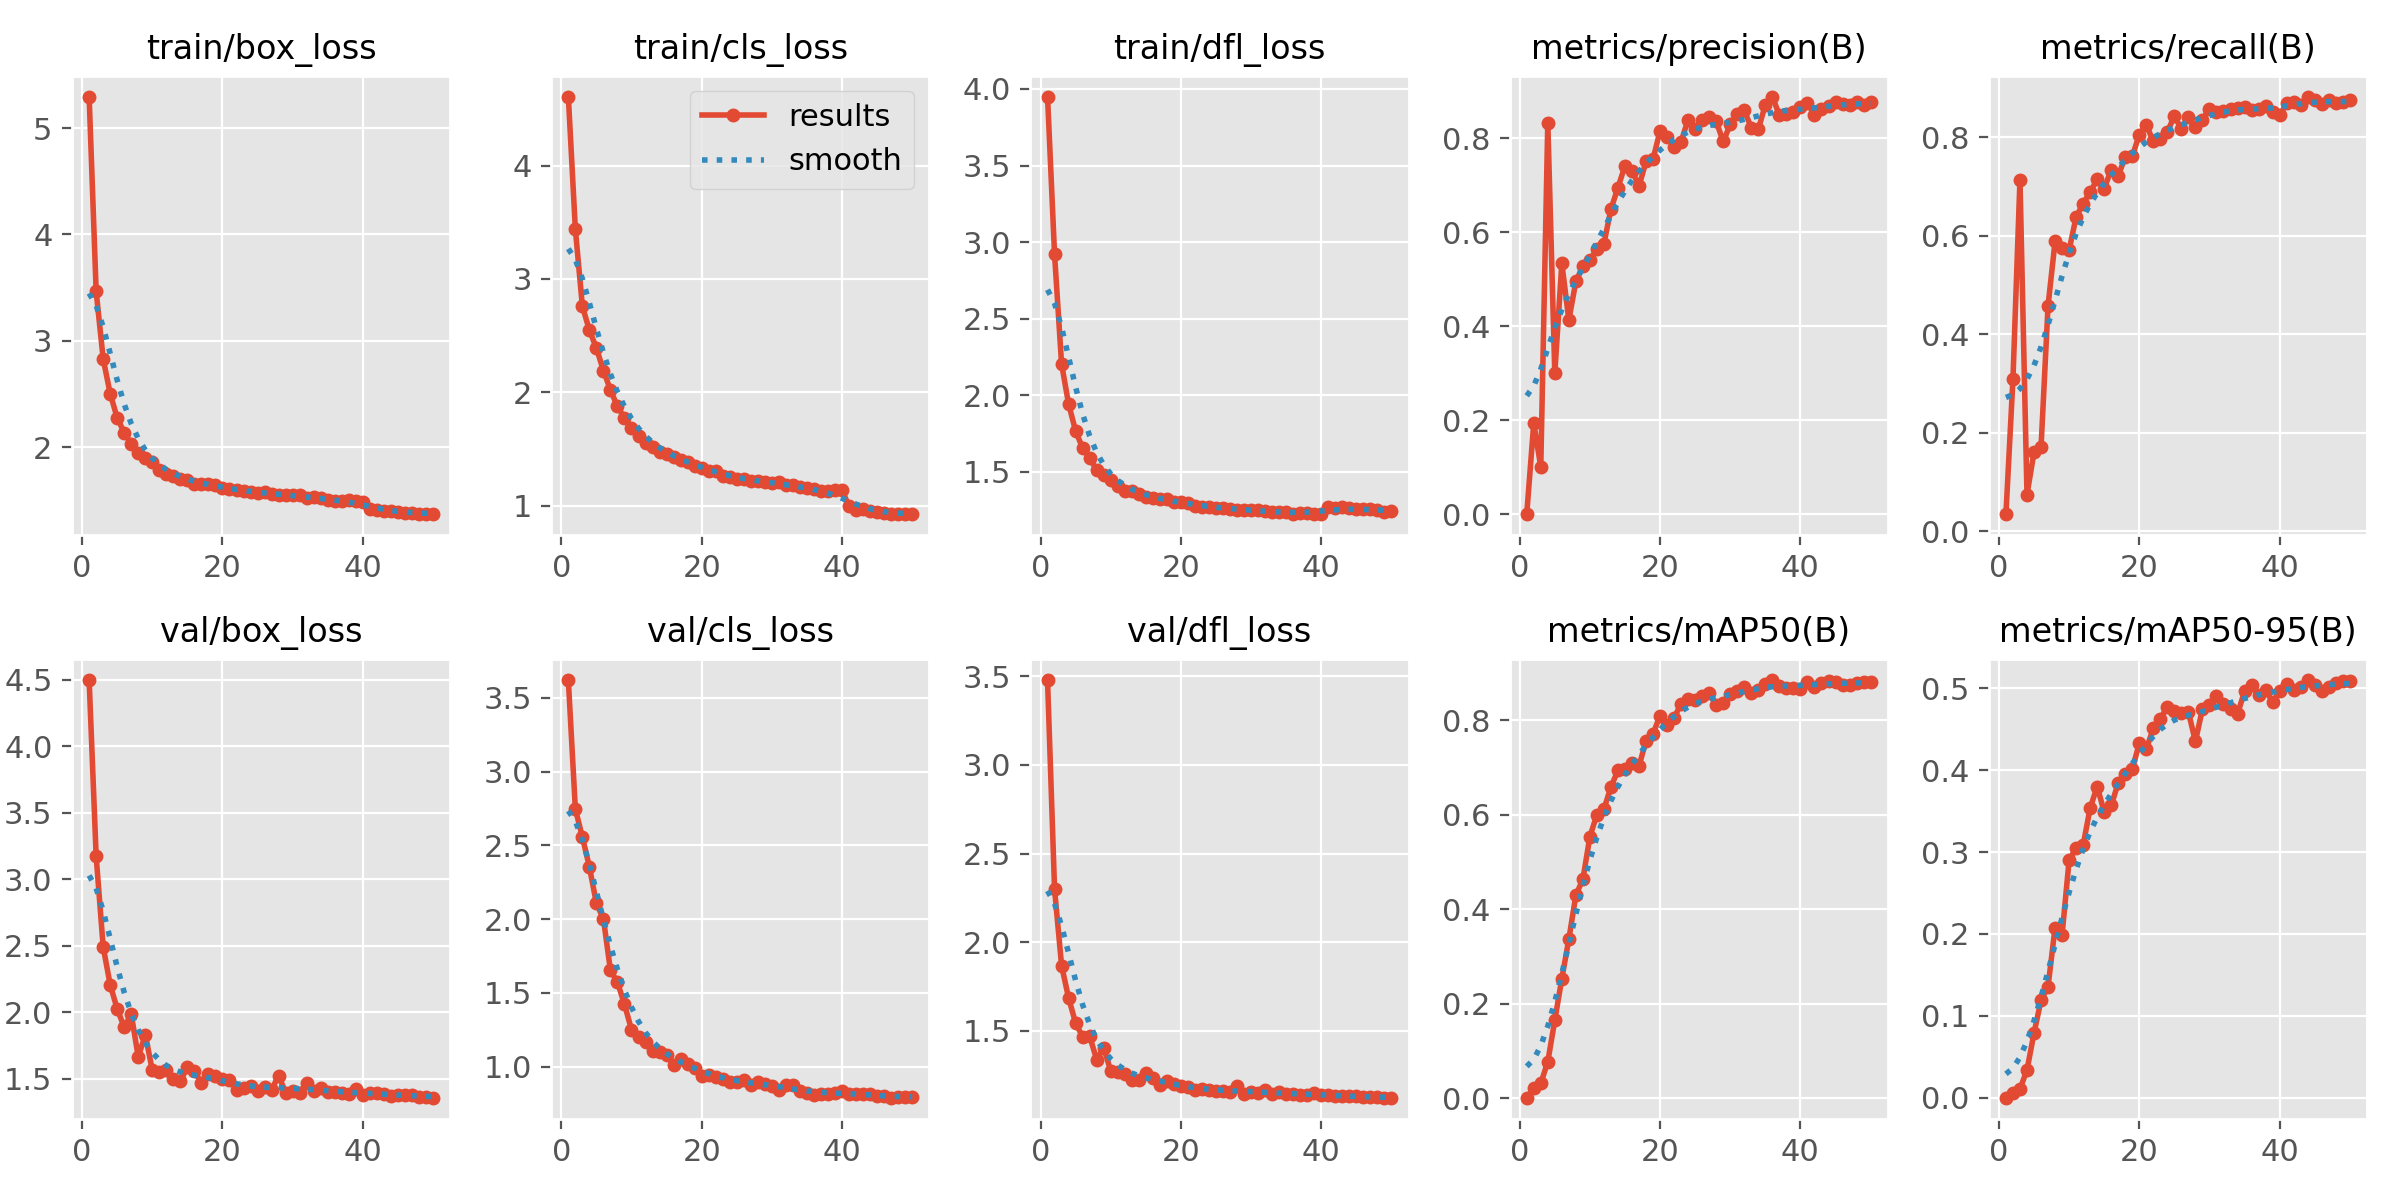

The table this chart was drawn from, first rows:
epoch, time, train/box_loss, train/cls_loss, train/dfl_loss, metrics/precision(B), metrics/recall(B), metrics/mAP50(B), metrics/mAP50-95(B), val/box_loss, val/cls_loss, val/dfl_loss, lr/pg0, lr/pg1, lr/pg2
1, 45.38, 5.296, 4.61, 3.95, 0.00056, 0.03472, 0.00099, 0.00021, 4.498, 3.622, 3.478, 0.0002206, 0.0002206, 0.0002206
2, 71.95, 3.464, 3.44, 2.92, 0.1941, 0.3091, 0.02072, 0.00594, 3.173, 2.746, 2.299, 0.0004342, 0.0004342, 0.0004342
3, 88.58, 2.831, 2.758, 2.204, 0.1012, 0.7138, 0.03122, 0.01081, 2.491, 2.557, 1.869, 0.0006389, 0.0006389, 0.0006389
4, 108.7, 2.503, 2.549, 1.943, 0.8337, 0.07457, 0.07704, 0.034, 2.205, 2.354, 1.686, 0.0006274, 0.0006274, 0.0006274
5, 125.5, 2.276, 2.39, 1.767, 0.3004, 0.1603, 0.1652, 0.07896, 2.024, 2.107, 1.545, 0.0006142, 0.0006142, 0.0006142
6, 144.6, 2.137, 2.192, 1.655, 0.5342, 0.1705, 0.2531, 0.1192, 1.887, 2.002, 1.467, 0.000601, 0.000601, 0.000601
7, 162.4, 2.031, 2.02, 1.588, 0.4136, 0.4577, 0.3366, 0.1359, 1.986, 1.653, 1.471, 0.0005878, 0.0005878, 0.0005878
8, 179.2, 1.943, 1.875, 1.514, 0.4956, 0.5884, 0.4297, 0.2078, 1.661, 1.572, 1.339, 0.0005746, 0.0005746, 0.0005746
9, 201.4, 1.895, 1.774, 1.481, 0.5281, 0.5758, 0.4635, 0.1989, 1.831, 1.423, 1.406, 0.0005613, 0.0005613, 0.0005613
10, 224.1, 1.863, 1.683, 1.449, 0.5408, 0.5709, 0.5538, 0.2899, 1.564, 1.25, 1.276, 0.0005481, 0.0005481, 0.0005481
11, 241.6, 1.787, 1.617, 1.406, 0.5645, 0.6379, 0.6004, 0.305, 1.553, 1.202, 1.271, 0.0005349, 0.0005349, 0.0005349
12, 261.4, 1.745, 1.556, 1.378, 0.5761, 0.6654, 0.6122, 0.3085, 1.567, 1.169, 1.259, 0.0005217, 0.0005217, 0.0005217
13, 279.2, 1.726, 1.514, 1.374, 0.6494, 0.6886, 0.6589, 0.3536, 1.5, 1.105, 1.226, 0.0005085, 0.0005085, 0.0005085
14, 295.8, 1.706, 1.477, 1.357, 0.6954, 0.7145, 0.6943, 0.38, 1.48, 1.101, 1.226, 0.0004953, 0.0004953, 0.0004953
15, 312.5, 1.689, 1.455, 1.339, 0.7417, 0.6957, 0.6963, 0.349, 1.587, 1.078, 1.261, 0.0004821, 0.0004821, 0.0004821
16, 332.7, 1.658, 1.428, 1.329, 0.7312, 0.7339, 0.7089, 0.3569, 1.556, 1.011, 1.233, 0.0004689, 0.0004689, 0.0004689
17, 349.2, 1.651, 1.405, 1.321, 0.6985, 0.7209, 0.7034, 0.3843, 1.469, 1.049, 1.194, 0.0004557, 0.0004557, 0.0004557
18, 369.7, 1.657, 1.388, 1.322, 0.751, 0.7607, 0.7565, 0.3958, 1.534, 1.02, 1.217, 0.0004425, 0.0004425, 0.0004425
19, 386.3, 1.642, 1.352, 1.302, 0.756, 0.7611, 0.7716, 0.4012, 1.521, 0.99, 1.203, 0.0004293, 0.0004293, 0.0004293
20, 402.9, 1.62, 1.334, 1.304, 0.816, 0.8053, 0.8101, 0.4327, 1.494, 0.9364, 1.191, 0.0004161, 0.0004161, 0.0004161
21, 420.4, 1.609, 1.303, 1.297, 0.8039, 0.8252, 0.791, 0.4259, 1.486, 0.9413, 1.184, 0.0004029, 0.0004029, 0.0004029
22, 437, 1.596, 1.303, 1.277, 0.7824, 0.7915, 0.806, 0.4509, 1.417, 0.9312, 1.166, 0.0003897, 0.0003897, 0.0003897
23, 453.4, 1.591, 1.264, 1.273, 0.7932, 0.7962, 0.8346, 0.4623, 1.429, 0.9163, 1.171, 0.0003765, 0.0003765, 0.0003765
24, 471.1, 1.577, 1.25, 1.271, 0.8399, 0.8108, 0.846, 0.4775, 1.441, 0.8931, 1.168, 0.0003632, 0.0003632, 0.0003632
25, 487.6, 1.569, 1.238, 1.265, 0.8205, 0.8429, 0.8436, 0.4717, 1.409, 0.8947, 1.161, 0.00035, 0.00035, 0.00035
26, 510.3, 1.581, 1.237, 1.266, 0.8397, 0.8173, 0.8512, 0.4703, 1.437, 0.9122, 1.164, 0.0003368, 0.0003368, 0.0003368
27, 526.8, 1.561, 1.218, 1.26, 0.8453, 0.8416, 0.8572, 0.471, 1.417, 0.8757, 1.155, 0.0003236, 0.0003236, 0.0003236
28, 543.3, 1.553, 1.22, 1.253, 0.836, 0.82, 0.8333, 0.435, 1.522, 0.8979, 1.188, 0.0003104, 0.0003104, 0.0003104
29, 563.4, 1.553, 1.209, 1.251, 0.7934, 0.8355, 0.8367, 0.4747, 1.394, 0.8823, 1.147, 0.0002972, 0.0002972, 0.0002972
30, 580, 1.548, 1.198, 1.249, 0.8297, 0.8583, 0.8558, 0.4798, 1.407, 0.8685, 1.155, 0.000284, 0.000284, 0.000284
31, 600.1, 1.547, 1.206, 1.25, 0.8509, 0.8522, 0.8632, 0.491, 1.395, 0.8395, 1.148, 0.0002708, 0.0002708, 0.0002708
32, 617.3, 1.526, 1.178, 1.244, 0.8598, 0.8533, 0.87, 0.4807, 1.468, 0.8744, 1.169, 0.0002576, 0.0002576, 0.0002576
33, 633.9, 1.529, 1.182, 1.239, 0.8221, 0.8569, 0.8584, 0.4746, 1.406, 0.8746, 1.146, 0.0002444, 0.0002444, 0.0002444
34, 651, 1.522, 1.168, 1.237, 0.8194, 0.8598, 0.8653, 0.4686, 1.43, 0.8362, 1.156, 0.0002312, 0.0002312, 0.0002312
35, 668.2, 1.507, 1.153, 1.235, 0.8715, 0.861, 0.877, 0.4961, 1.401, 0.8209, 1.144, 0.000218, 0.000218, 0.000218
36, 684.8, 1.495, 1.145, 1.225, 0.889, 0.8548, 0.8853, 0.5039, 1.397, 0.8088, 1.144, 0.0002048, 0.0002048, 0.0002048
37, 701.5, 1.498, 1.13, 1.232, 0.8493, 0.8573, 0.8727, 0.4915, 1.394, 0.8139, 1.142, 0.0001916, 0.0001916, 0.0001916
38, 721.3, 1.504, 1.132, 1.228, 0.8518, 0.8626, 0.8695, 0.4984, 1.384, 0.8166, 1.141, 0.0001784, 0.0001784, 0.0001784
39, 743.3, 1.498, 1.134, 1.224, 0.8566, 0.8515, 0.8691, 0.4829, 1.421, 0.8211, 1.15, 0.0001651, 0.0001651, 0.0001651
40, 764.3, 1.487, 1.138, 1.226, 0.8661, 0.8442, 0.8664, 0.4965, 1.378, 0.8364, 1.141, 0.0001519, 0.0001519, 0.0001519
41, 784.7, 1.42, 0.9921, 1.268, 0.8748, 0.8685, 0.8821, 0.5047, 1.392, 0.8171, 1.14, 0.0001387, 0.0001387, 0.0001387
42, 804, 1.406, 0.9581, 1.265, 0.8507, 0.8725, 0.8716, 0.4981, 1.389, 0.8111, 1.134, 0.0001255, 0.0001255, 0.0001255
43, 832.3, 1.399, 0.9658, 1.271, 0.8622, 0.8657, 0.8784, 0.5012, 1.381, 0.8117, 1.133, 0.0001123, 0.0001123, 0.0001123
44, 857.9, 1.4, 0.9518, 1.266, 0.8699, 0.8826, 0.8828, 0.51, 1.371, 0.8172, 1.132, 9.91162e-05, 9.91162e-05, 9.91162e-05
45, 875.2, 1.391, 0.9435, 1.257, 0.877, 0.8747, 0.8812, 0.5037, 1.38, 0.7976, 1.131, 8.59096e-05, 8.59096e-05, 8.59096e-05
46, 893.4, 1.382, 0.9347, 1.254, 0.8738, 0.8683, 0.8753, 0.4972, 1.375, 0.7994, 1.129, 7.2703e-05, 7.2703e-05, 7.2703e-05
47, 911.9, 1.385, 0.9293, 1.256, 0.8709, 0.8749, 0.8753, 0.5017, 1.38, 0.7892, 1.129, 5.94964e-05, 5.94964e-05, 5.94964e-05
48, 930.8, 1.377, 0.926, 1.251, 0.8773, 0.8691, 0.8796, 0.5069, 1.365, 0.7951, 1.126, 4.62898e-05, 4.62898e-05, 4.62898e-05
49, 947.9, 1.371, 0.9243, 1.238, 0.871, 0.8709, 0.8811, 0.5082, 1.359, 0.7915, 1.125, 3.30832e-05, 3.30832e-05, 3.30832e-05
50, 967.7, 1.377, 0.9258, 1.247, 0.877, 0.8755, 0.8819, 0.5083, 1.357, 0.7952, 1.124, 1.98766e-05, 1.98766e-05, 1.98766e-05
